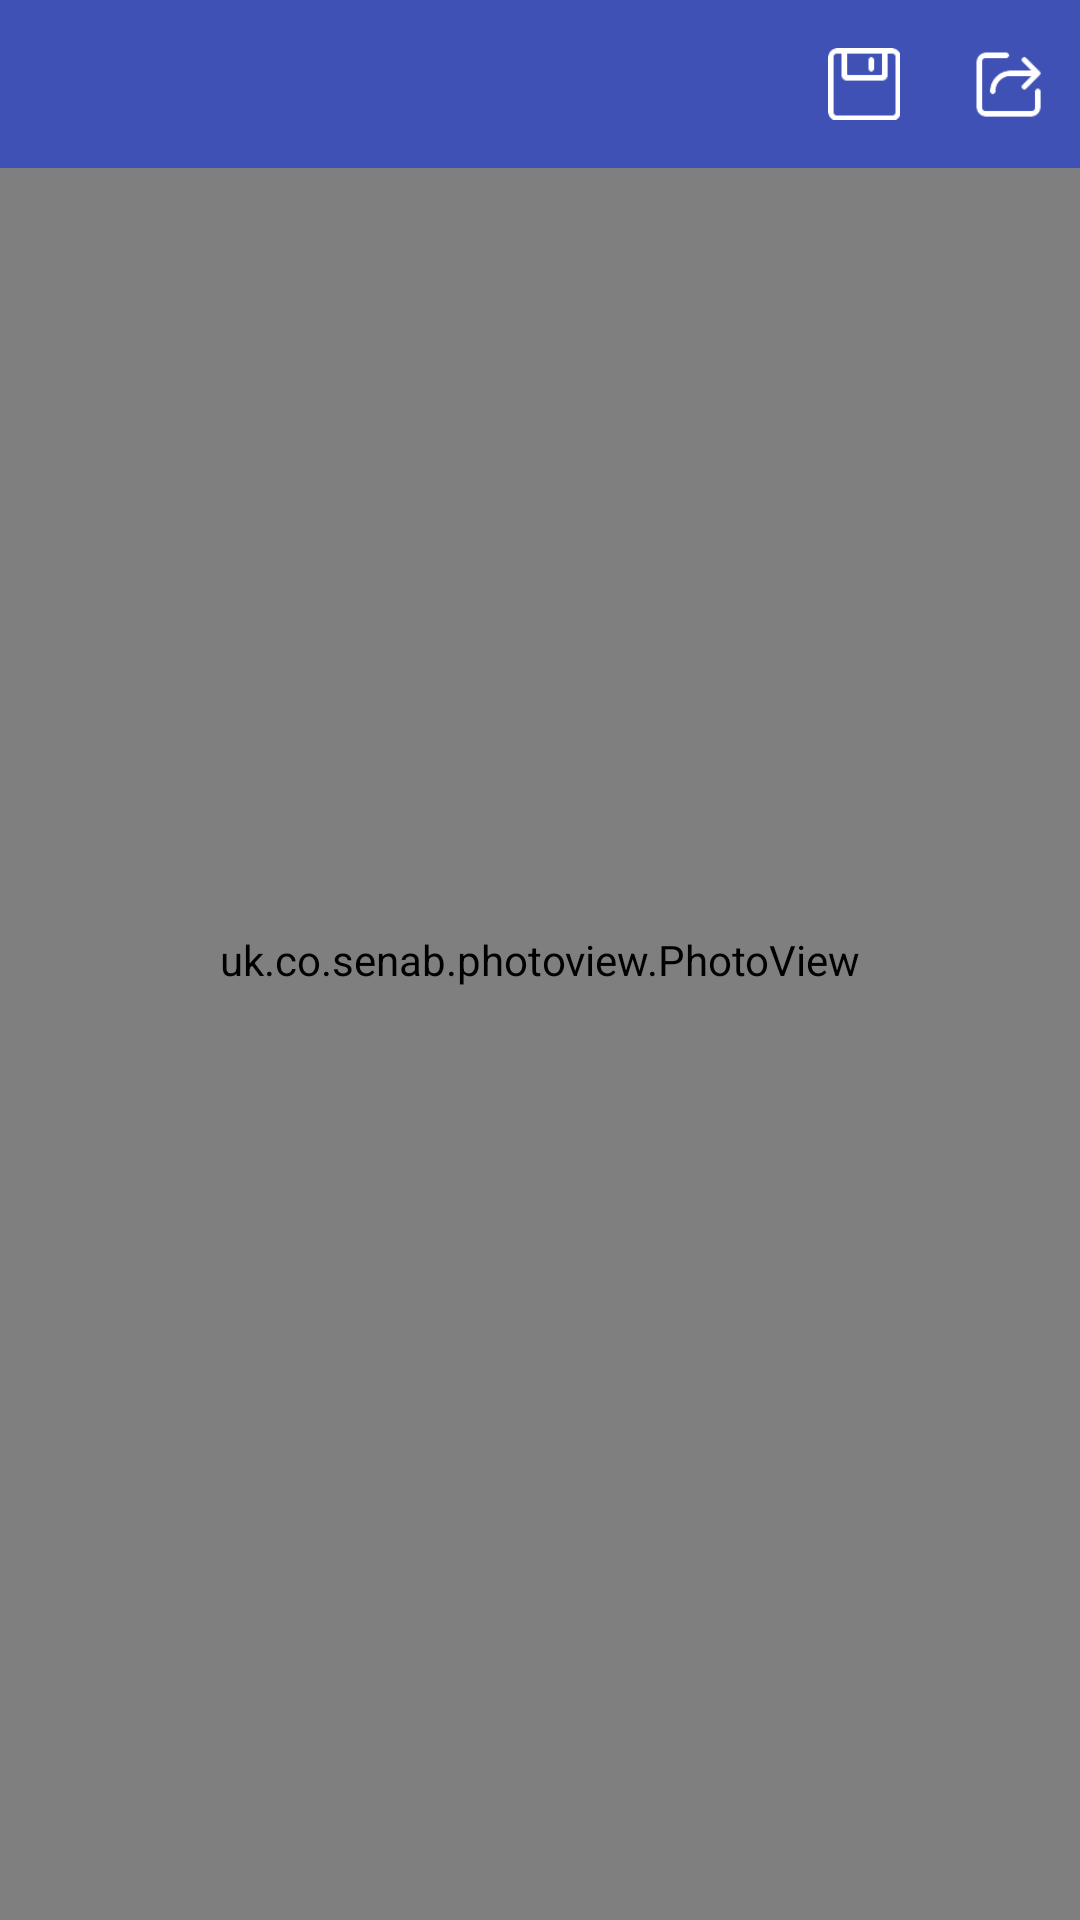

Layout XML and referenced resources for this Android screen:
<!-- AndroidManifest.xml: application theme AppTheme -->
<!-- res/layout/activity_picture.xml -->
<?xml version="1.0" encoding="utf-8"?>
<layout xmlns:android="http://schemas.android.com/apk/res/android"
        xmlns:app="http://schemas.android.com/apk/res-auto"
        xmlns:tools="http://schemas.android.com/tools">

    <data>

        <variable
            name="viewModel"
            type="com.yolocc.gank.viewModel.PictureViewModel"/>
    </data>

    <RelativeLayout
        android:id="@+id/activity_picture"
        android:layout_width="match_parent"
        android:layout_height="match_parent"
        android:background="#000000"
        android:fitsSystemWindows="true"
        tools:context="com.yolocc.gank.view.PictureActivity">


        <uk.co.senab.photoview.PhotoView
            android:id="@+id/picture_iv"
            android:layout_width="match_parent"
            android:layout_height="match_parent"
            android:layout_centerInParent="true"
            app:pictureImageUrl="@{viewModel.mImageUrl}"/>

        <android.support.v7.widget.Toolbar
            android:id="@+id/toolbar"
            android:layout_width="match_parent"
            android:layout_height="wrap_content"
            android:background="?attr/colorPrimary"
            android:theme="@style/ThemeOverlay.AppCompat.Dark.ActionBar"
            android:visibility="@{viewModel.mToolbarVisibility}"
            app:layout_scrollFlags="scroll|enterAlways"
            app:popupTheme="@style/ThemeOverlay.AppCompat.Light">

            <ImageView
                android:layout_width="48dp"
                android:layout_height="match_parent"
                android:layout_gravity="right"
                android:background="@drawable/btn_default_bg"
                android:onClick="share"
                android:padding="12dp"
                android:src="@mipmap/share"/>

            <ImageView
                android:layout_width="48dp"
                android:layout_height="match_parent"
                android:layout_gravity="right"
                android:background="@drawable/btn_default_bg"
                android:onClick="save"
                android:padding="12dp"
                android:src="@mipmap/save"/>
        </android.support.v7.widget.Toolbar>


    </RelativeLayout>

</layout>
<!-- resources referenced by this layout -->
<resources>
  <!-- drawable btn_default_bg (drawable) -->
  <?xml version="1.0" encoding="utf-8"?>
  <selector xmlns:android="http://schemas.android.com/apk/res/android">
  
      <item android:drawable="@color/white_pressed" android:state_pressed="true"/>
  
  </selector>
  <!-- mipmap save: png bitmap (mipmap-hdpi, 509 bytes) -->
  <!-- mipmap share: png bitmap (mipmap-hdpi, 611 bytes) -->
  <style name="AppTheme" parent="Theme.AppCompat.Light.NoActionBar">
          
          <item name="colorPrimary">@color/colorPrimary</item>
          <item name="colorPrimaryDark">@color/colorPrimaryDark</item>
          <item name="colorAccent">@color/colorAccent</item>
      </style>
  <color name="colorPrimary">#3F51B5</color>
  <color name="colorPrimaryDark">#303F9F</color>
  <color name="colorAccent">#FF4081</color>
</resources>
